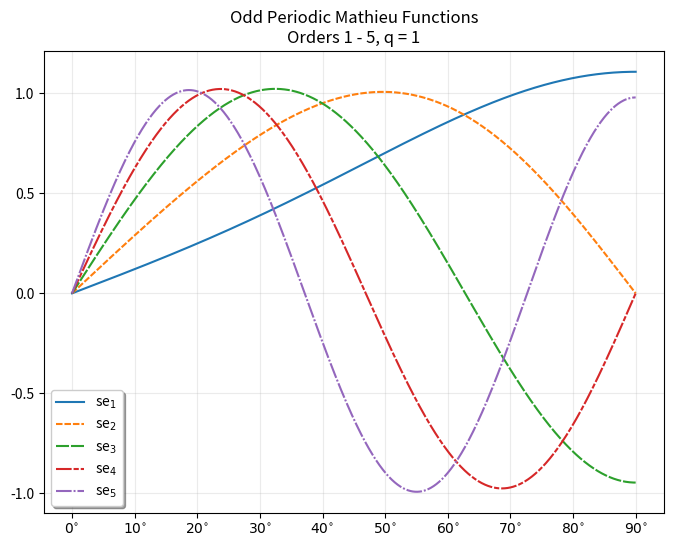

This chart was generated by the following Python code: (Note: this script raises an exception after producing the figure.)
# Generate Figure 20.3 or 20.5 of Abramowitz and Stegun.

import numpy as np
from scipy.special import mathieu_sem
import matplotlib.pyplot as plt


x = np.linspace(0, 90, 1000)

# Figure 20.3: q = 1
# Figure 20.5: q = 10
q = 1
ce1, dce1 = mathieu_sem(1, q, x)
ce2, dce2 = mathieu_sem(2, q, x)
ce3, dce3 = mathieu_sem(3, q, x)
ce4, dce4 = mathieu_sem(4, q, x)
ce5, dce5 = mathieu_sem(5, q, x)

dash_scale = 1.25
dashes2 = (dash_scale*np.array([2.5, 0.75])).tolist()
dashes3 = (dash_scale*np.array([5, 0.75])).tolist()
dashes4 = (dash_scale*np.array([6, 0.75, 2.0, 0.75])).tolist()
dashes5 = (dash_scale*np.array([6, 0.75, 0.75, 0.75])).tolist()
lw = 1.5
plt.figure(figsize=(8, 6))
plt.plot(x, ce1, label=r'se$_1$', lw=lw)
plt.plot(x, ce2, label=r'se$_2$', lw=lw,
         dashes=dashes2)
plt.plot(x, ce3, label=r'se$_3$', lw=lw,
         dashes=dashes3)
plt.plot(x, ce4, label=r'se$_4$', lw=lw,
         dashes=dashes4)
plt.plot(x, ce5, label=r'se$_5$', lw=lw,
         dashes=dashes5)

plt.legend(framealpha=1, shadow=True)

xticks = range(0, 100, 10)
xaxis = plt.gca().xaxis
xaxis.set_ticks(xticks)
labels = ["$" + str(n) + r"^{\circ}$" for n in xticks]
xaxis.set_ticklabels(labels)

plt.grid(alpha=0.25)
plt.title("Odd Periodic Mathieu Functions\nOrders 1 - 5, q = %d" % q)

# plt.show()
plt.savefig('images/odd_periodic_mathieu_functions_plot.svg')
